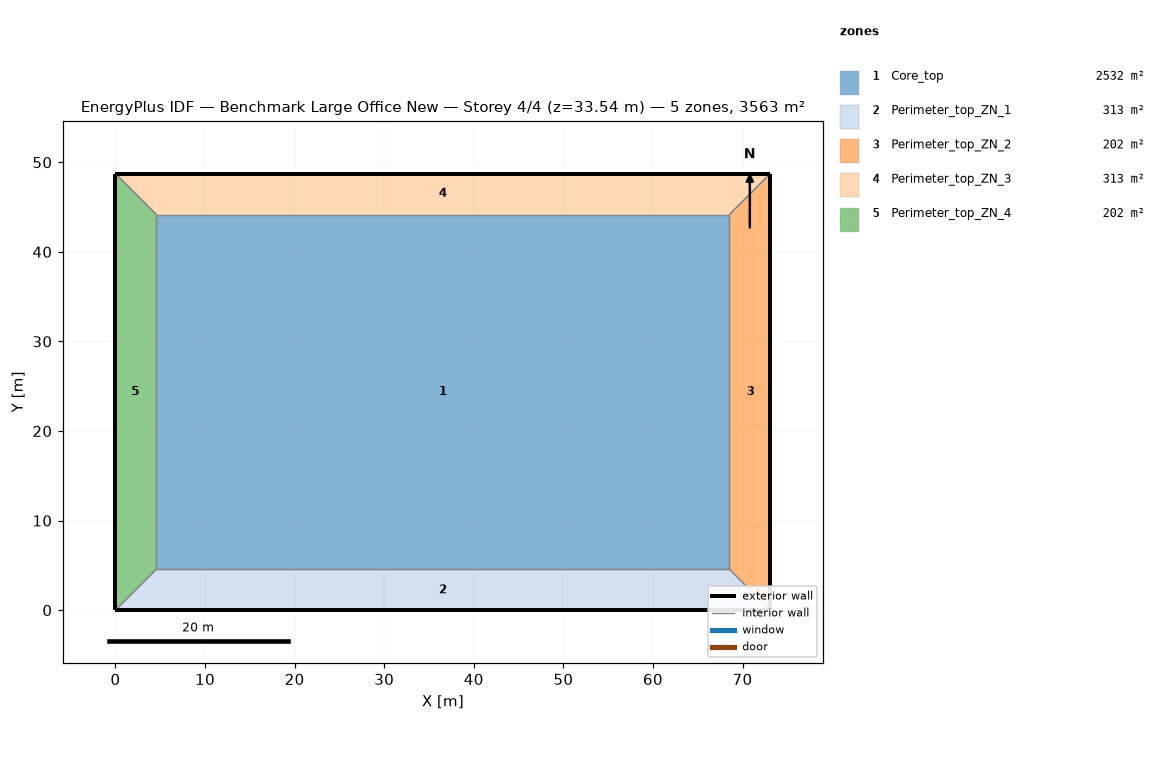
=== STOREY PLAN SPEC (per zone: floor XY polygon, exterior-wall plan segments, windows/doors) ===
zone 1: Core_top  (2532.3 m²)
  floor: (68.53, 44.16) (68.53, 4.57) (4.57, 4.57) (4.57, 44.16)
  interior walls: 4
zone 2: Perimeter_top_ZN_1  (313.4 m²)
  floor: (68.53, 4.57) (73.11, 0.00) (0.00, 0.00) (4.57, 4.57)
  exterior wall: (0.00, 0.00) – (73.11, 0.00)  [73.1 m]
  interior walls: 3
zone 3: Perimeter_top_ZN_2  (202.0 m²)
  floor: (68.53, 44.16) (73.11, 48.74) (73.11, 0.00) (68.53, 4.57)
  exterior wall: (73.11, 0.00) – (73.11, 48.74)  [48.7 m]
  interior walls: 3
zone 4: Perimeter_top_ZN_3  (313.4 m²)
  floor: (4.57, 44.16) (0.00, 48.74) (73.11, 48.74) (68.53, 44.16)
  exterior wall: (73.11, 48.74) – (0.00, 48.74)  [73.1 m]
  interior walls: 3
zone 5: Perimeter_top_ZN_4  (202.0 m²)
  floor: (4.57, 4.57) (0.00, 0.00) (0.00, 48.74) (4.57, 44.16)
  exterior wall: (0.00, 48.74) – (0.00, 0.00)  [48.7 m]
  interior walls: 3

=== DERIVED (storey summary) ===
Building: Benchmark Large Office New
Storey: 4 of 4  (floor level z = 33.54 m)
Storey gross floor area: 3563.1 m²
Zones on this storey: 5
  - Core_top: floor 2532.3 m²
  - Perimeter_top_ZN_1: floor 313.4 m²; exterior wall 73.1 m (222.9 m²); WWR 0.0%
  - Perimeter_top_ZN_2: floor 202.0 m²; exterior wall 48.7 m (148.6 m²); WWR 0.0%
  - Perimeter_top_ZN_3: floor 313.4 m²; exterior wall 73.1 m (222.9 m²); WWR 0.0%
  - Perimeter_top_ZN_4: floor 202.0 m²; exterior wall 48.7 m (148.6 m²); WWR 0.0%
Zone adjacency (shared interzone walls):
  - Core_top ↔ Perimeter_top_ZN_1
  - Core_top ↔ Perimeter_top_ZN_2
  - Core_top ↔ Perimeter_top_ZN_3
  - Core_top ↔ Perimeter_top_ZN_4
  - Perimeter_top_ZN_1 ↔ Perimeter_top_ZN_2
  - Perimeter_top_ZN_1 ↔ Perimeter_top_ZN_4
  - Perimeter_top_ZN_2 ↔ Perimeter_top_ZN_3
  - Perimeter_top_ZN_3 ↔ Perimeter_top_ZN_4